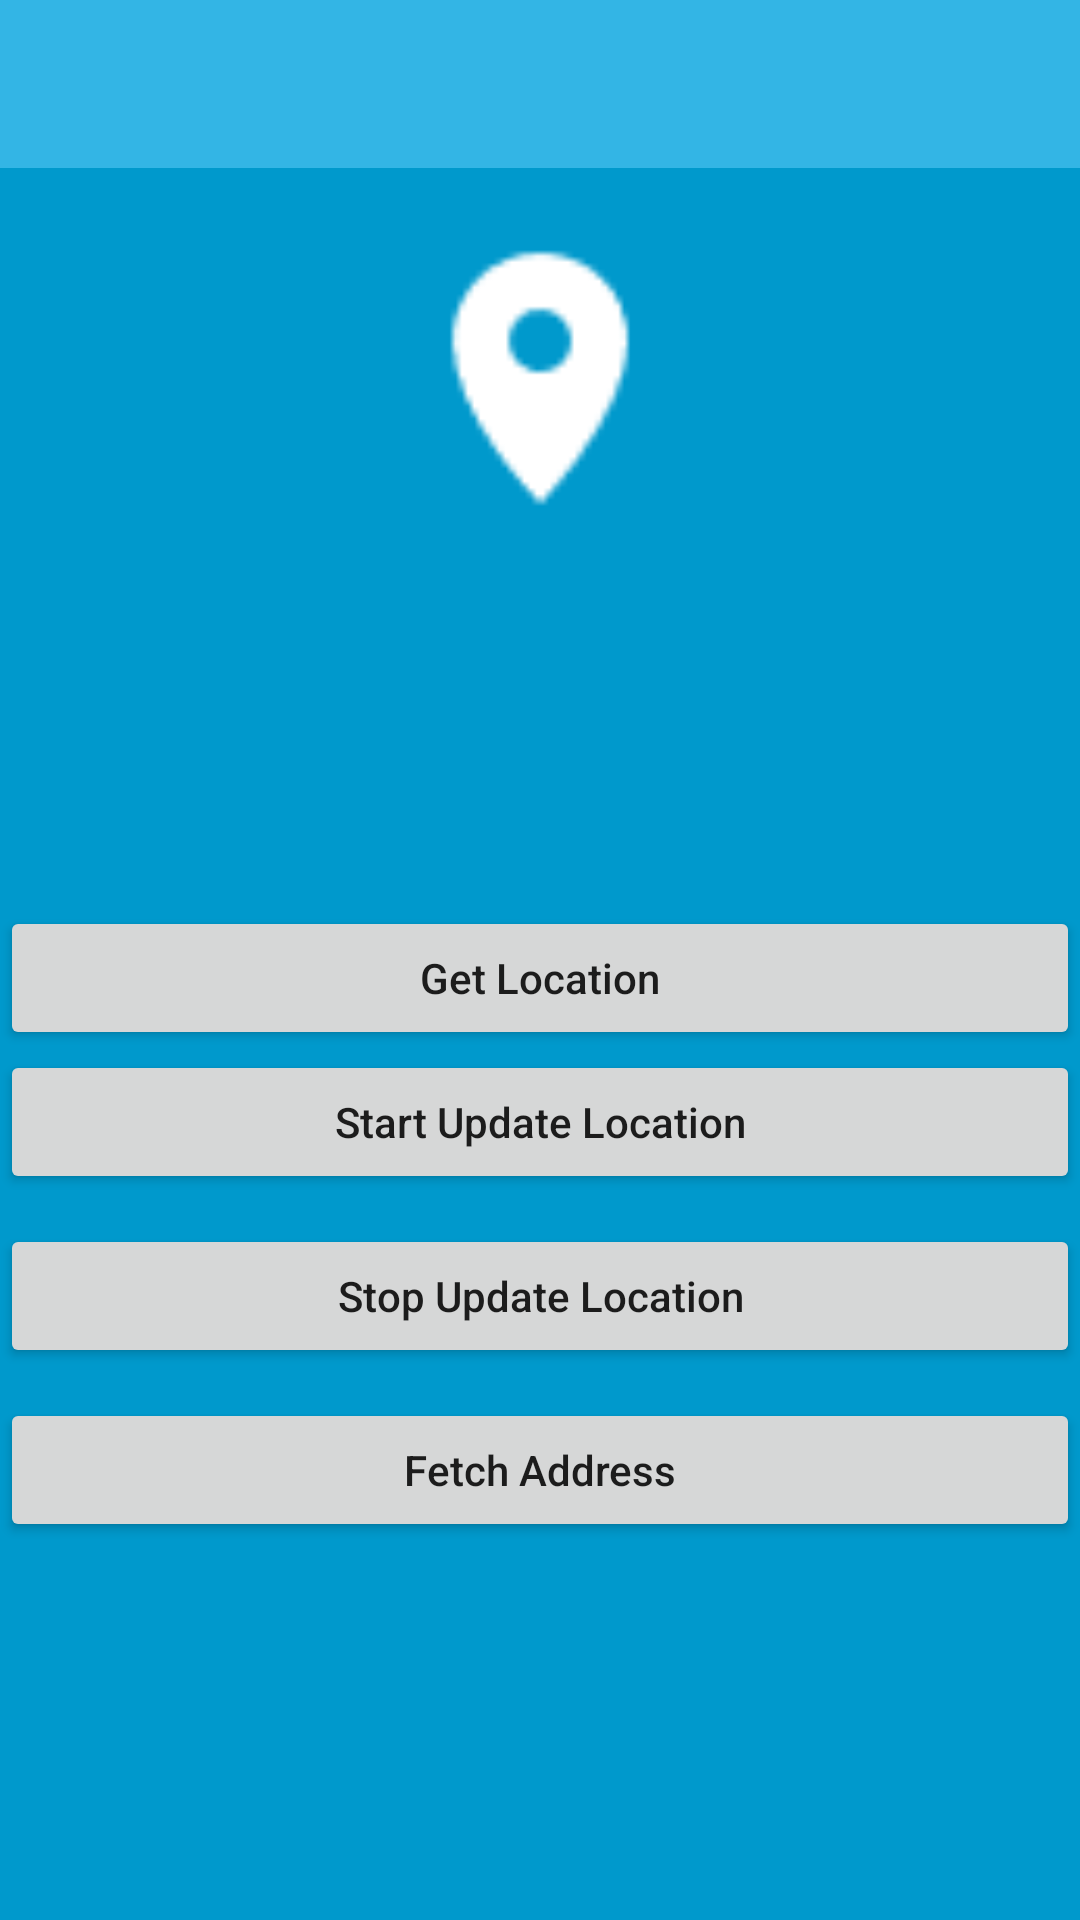

The Android layout XML behind this screen, and the referenced resources:
<!-- AndroidManifest.xml: application theme AppTheme -->
<!-- res/layout/activity_location_find.xml -->
<LinearLayout xmlns:android="http://schemas.android.com/apk/res/android"
    xmlns:tools="http://schemas.android.com/tools" android:layout_width="match_parent"
    android:layout_height="match_parent"
    android:orientation="vertical"
    android:background="@android:color/holo_blue_dark"
    tools:context=".LocationFindActivity">
    <android.support.v7.widget.Toolbar
        android:layout_width="match_parent"
        android:layout_height="?attr/actionBarSize"
        android:id="@+id/toolbar"
        android:theme="@style/ThemeOverlay.AppCompat.Dark"
        android:background="@android:color/holo_blue_light">

    </android.support.v7.widget.Toolbar>
    <ScrollView
        android:layout_width="match_parent"
        android:layout_height="match_parent">
        <LinearLayout
            android:layout_width="match_parent"
            android:layout_height="match_parent"

            android:orientation="vertical">
            <ImageView
                android:layout_marginTop="20dp"
                android:layout_width="match_parent"
                android:layout_height="100dp"
                android:layout_gravity="center"
                android:src="@drawable/location"/>

            <TextView
                android:layout_marginRight="10dp"
                android:layout_marginLeft="10dp"
                android:textColor="@android:color/white"
                android:layout_width="match_parent"
                android:layout_height="wrap_content"
                android:id="@+id/textViewLattitude"
                />
            <TextView
                android:layout_marginRight="10dp"
                android:layout_marginLeft="10dp"
                android:textColor="@android:color/white"
                android:layout_width="match_parent"
                android:layout_height="wrap_content"
                android:id="@+id/textViewLongitude"
                />
            <TextView
                android:layout_marginRight="10dp"
                android:layout_marginLeft="10dp"
                android:textColor="@android:color/white"
                android:layout_width="match_parent"
                android:layout_height="wrap_content"
                android:id="@+id/textViewLDate"
                />
            <TextView
                android:layout_marginRight="10dp"
                android:layout_marginLeft="10dp"
                android:textColor="@android:color/white"
                android:layout_width="match_parent"
                android:layout_height="wrap_content"
                android:id="@+id/textViewAddress"/>
            <Button

                android:textAllCaps="false"
                android:id="@+id/buttonLastLocation"
                android:layout_width="match_parent"
                android:layout_height="wrap_content"
                android:text="Get Location"
                android:layout_marginTop="50dp"/>

            <Button
                android:layout_width="match_parent"
                android:layout_height="wrap_content"
                android:text="Start Update Location"
                android:textAllCaps="false"
                android:id="@+id/startButton"/>
            <Button
                android:layout_width="match_parent"
                android:layout_height="wrap_content"
                android:layout_marginTop="10dp"
                android:text="Stop Update Location"
                android:textAllCaps="false"
                android:id="@+id/stopButton" />
            <Button
                android:layout_width="match_parent"
                android:layout_height="wrap_content"
                android:layout_marginTop="10dp"
                android:text="Fetch Address"
                android:textAllCaps="false"
                android:id="@+id/fetchAddress"
                android:layout_marginBottom="20dp"/>
        </LinearLayout>

    </ScrollView>
</LinearLayout>
<!-- resources referenced by this layout -->
<resources>
  <!-- drawable location: png bitmap (drawable, 481 bytes) -->
  <style name="AppTheme" parent="Theme.AppCompat.Light.NoActionBar">
          
          <item name="colorPrimary">@android:color/holo_blue_light</item>
          <item name="colorPrimaryDark">@android:color/holo_blue_dark</item>
          <item name="colorAccent">@android:color/black</item>
      </style>
</resources>
